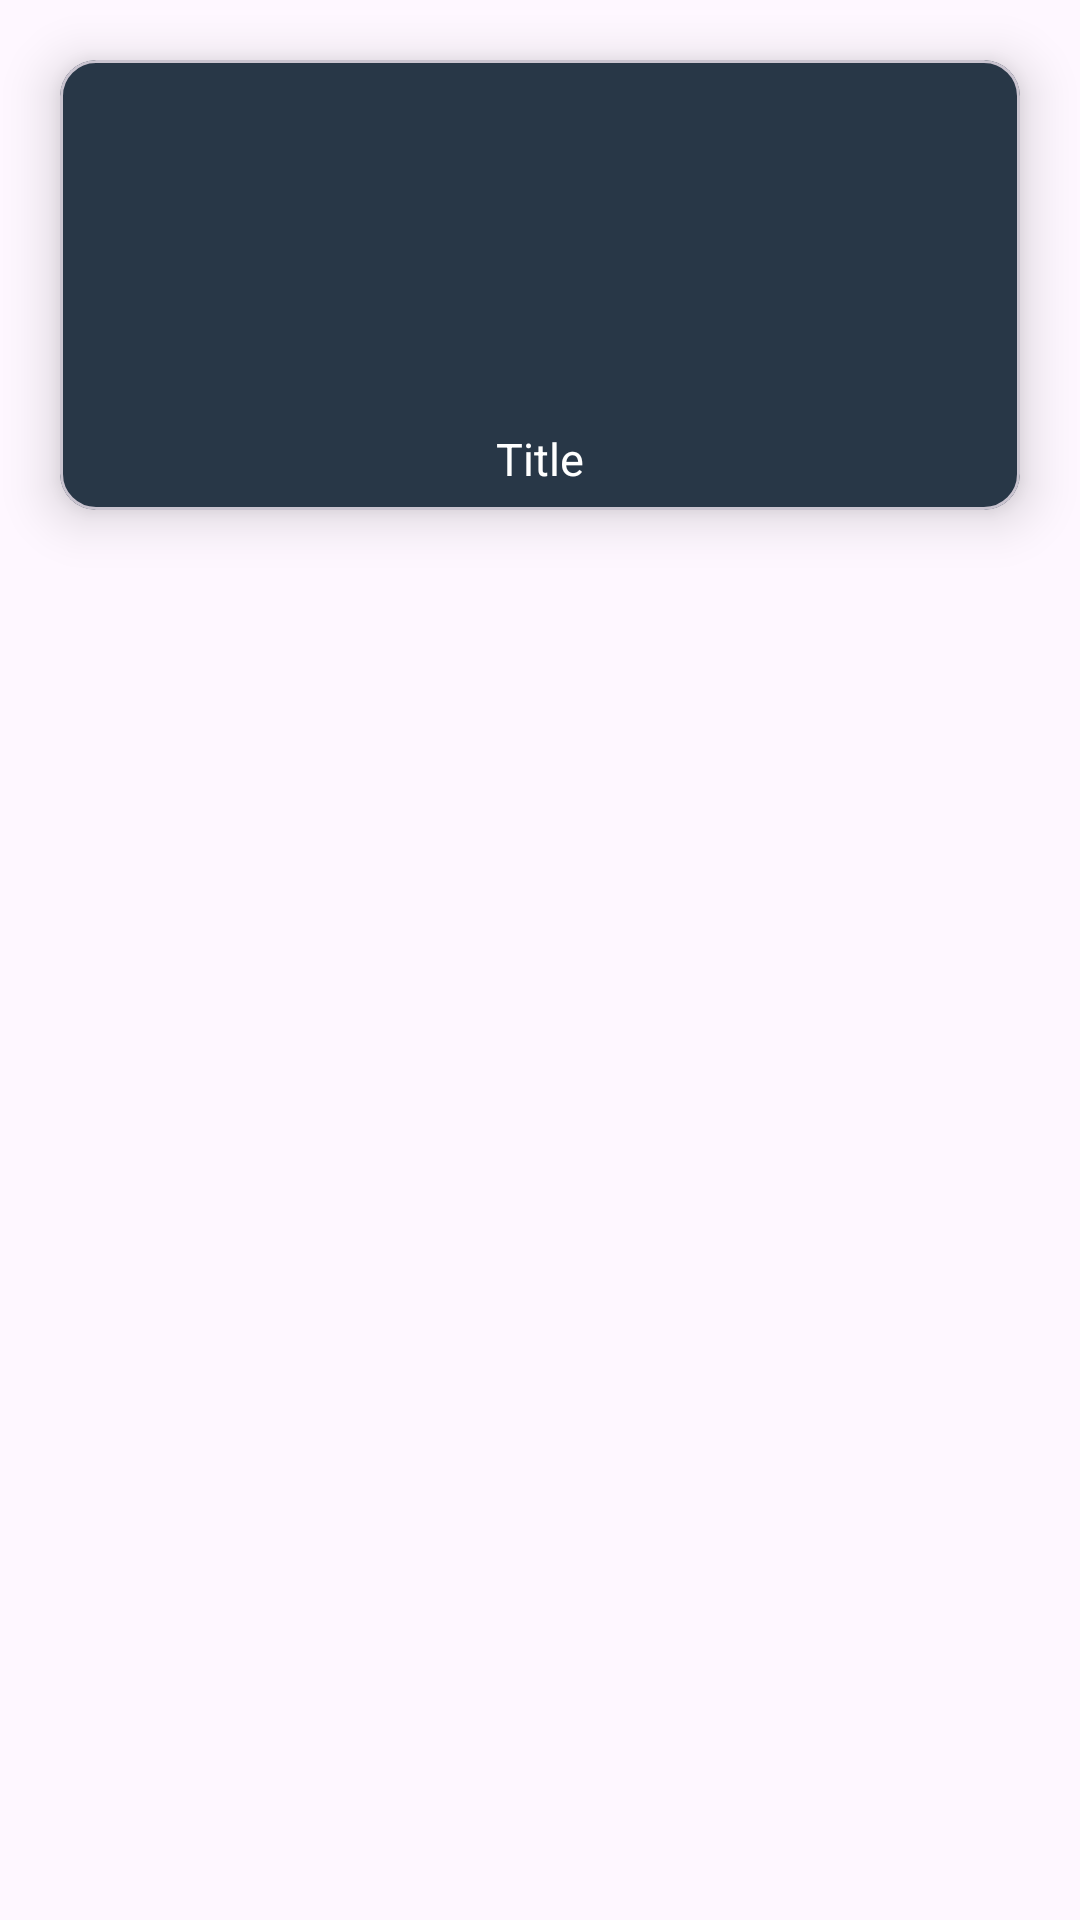

Produce the Android XML layout that renders to this screen, including the resource entries it uses.
<!-- AndroidManifest.xml: application theme Theme.BusinessLife -->
<!-- res/layout/recycler_topheadlines.xml -->
<?xml version="1.0" encoding="utf-8"?>
<LinearLayout xmlns:android="http://schemas.android.com/apk/res/android"
    android:layout_width="match_parent"
    android:layout_height="wrap_content"
    xmlns:app="http://schemas.android.com/apk/res-auto"
    android:orientation="horizontal">

    <com.google.android.material.card.MaterialCardView
        android:layout_width="match_parent"
        android:layout_marginStart="20dp"
        android:layout_marginEnd="20dp"
        app:cardElevation="10dp"
        android:layout_weight="0.6"
        android:layout_marginBottom="10dp"
        android:layout_height="150dp"
        android:backgroundTint="#283747"
        android:layout_marginTop="20dp">

        <LinearLayout
            android:layout_width="match_parent"
            android:layout_height="match_parent"
            android:orientation="vertical">

            <ImageView
                android:id="@+id/imageOfTopHeadlines"
                android:layout_width="match_parent"
                android:layout_height="0dp"
                android:scaleType="fitXY"
                android:layout_margin="7dp"
                android:layout_weight="1"/>

            <TextView
                android:id="@+id/textOfTitle"
                android:layout_width="match_parent"
                android:layout_height="wrap_content"
                android:layout_margin="7dp"
                android:textSize="15sp"
                android:textColor="@color/white"
                android:textAlignment="center"
                android:text="Title"/>

        </LinearLayout>
    </com.google.android.material.card.MaterialCardView>



</LinearLayout>
<!-- resources referenced by this layout -->
<resources>
  <color name="white">#FFFFFFFF</color>
  <style name="Theme.BusinessLife" parent="Base.Theme.BusinessLife" />
  <style name="Base.Theme.BusinessLife" parent="Theme.Material3.DayNight.NoActionBar">
          
          <item name="colorPrimary">#17202A</item>
          <item name="colorSecondary">#17202A</item>
      </style>
</resources>
